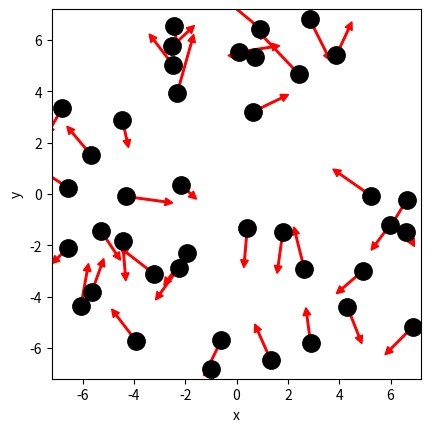

This chart was generated by the following Python code: (Note: this script raises an exception after producing the figure.)
# ruimte voor uitwerking

import numpy as np
import matplotlib.pyplot as plt
from matplotlib.animation import FuncAnimation
from scipy.optimize import curve_fit

BOX_SIZE_0 = 14.4 #nm                # Hoogte en breedte startvolume
N = 40                         # Aantal deeltjes
V_0 = 0.415 #nm/ps                        # Startsnelheid van deeltjes
RADIUS = 0.3 #nm                    # Straal van moleculen
DT = 0.1 #ps                         # Tijdstap om geen botsing te missen                       # Tijdstap om geen botsing te missen
V_PISTON_0 = -0.1 * V_0      # Startsnelheid van zuiger 
# (negatief betekent zowel links als rechts naar binnen gericht)

#your code/answer


class ParticleClass:
    def __init__(self, m, v, r, R):
        """ maakt een deeltje (constructor) """
        self.m = m                         
        self.v = np.array(v, dtype=float)  
        self.r = np.array(r, dtype=float)  
        self.R = R

    def update_position(self):
        """ verandert positie voor één tijdstap """
        self.r += self.v * DT 
            
    @property
    def momentum(self):
        return self.m * self.v
    
    @property
    def kin_energy(self):
        return 1/2 * self.m * np.dot(self.v, self.v)
    
def collide_detection(p1: ParticleClass, p2: ParticleClass) -> bool:
    """ Geeft TRUE als de deeltjes overlappen """
    dx = p1.r[0]-p2.r[0]
    dy = p1.r[1]-p2.r[1]
    rr = p1.R + p2.R
    return  dx**2+dy**2 < rr**2 

def particle_collision(p1: ParticleClass, p2: ParticleClass):
    """ past snelheden aan uitgaande van overlap """
    m1, m2 = p1.m, p2.m
    delta_r = p1.r - p2.r
    delta_v = p1.v - p2.v
    dot_product = np.dot(delta_r, delta_v)
    # Als deeltjes van elkaar weg bewegen dan geen botsing
    if dot_product >= 0: # '='-teken voorkomt ook problemen als delta_r == \vec{0}
        return
    distance_squared = np.dot(delta_r, delta_r) 
    # Botsing oplossen volgens elastische botsing in 2D
    p1.v -= 2 * m2 / (m1 + m2) * dot_product / distance_squared * delta_r
    p2.v += 2 * m1 / (m1 + m2) * dot_product / distance_squared * delta_r

box_height = BOX_SIZE_0     # hoogte van beheersvolume
box_length = BOX_SIZE_0     # breedte van beheersvolume
impulse_outward = 0.0       # totale stoot van deeltjes naar buiten gericht
pressure = 0.0              # druk in beheersvolume
v_piston = V_PISTON_0       # huidige snelheid van zuiger 
work = 0.0                  # arbeid uitgevoerd door gas

def top_down_collision(particle: ParticleClass):
    """ botsingen met wanden onder en boven controleren en totale stoot bepalen """
    global impulse_outward, box_height
    if abs(particle.r[1]) + particle.R > box_height / 2:
        particle.r[1] = np.sign(particle.r[1]) * (box_height/2 - particle.R)
        impulse_outward += abs(particle.momentum[1]) * 2
        particle.v[1] *= -1
    
def left_right_collision(particle: ParticleClass):
    """ botsingen met wanden links en rechts controleren en totale stoot bepalen """
    global impulse_outward, box_length
    if abs(particle.r[0]) + particle.R > box_length / 2:
        particle.r[0] = np.sign(particle.r[0]) * (box_length/2 - particle.R)
        impulse_outward += abs(particle.momentum[0]) * 2
        particle.v[0] *= -1

def create_particles(particles):
    """ Leegmaken en opnieuw aanmaken van deeltjes  in lijst """
    global box_length, box_height
    particles.clear()
    for _ in range(N):
        vx = np.random.uniform(-V_0, V_0)
        vy = np.random.choice([-1, 1]) * np.sqrt(V_0**2 - vx**2)        
        x = np.random.uniform(-box_length/2 + RADIUS, box_length/2 - RADIUS)
        y = np.random.uniform(-box_height/2 + RADIUS, box_height/2 - RADIUS)
        particles.append(ParticleClass(m=1.0, v=[vx, vy], r=[x, y], R=RADIUS))
    
def temperature(particles) -> float: #Volgens mij heb ik niks met temperatuur gedaan het vorige werkblad?!?!
    total_energy = 0.0
    for p in particles:
        total_energy += p.kin_energy
    return total_energy / len(particles) 
        
def handle_collisions(particles):
    """ alle onderlinge botsingen afhandelen voor deeltjes in lijst """
    num_particles = len(particles)
    for i in range(num_particles):
        for j in range(i+1, num_particles):
            if collide_detection(particles[i], particles[j]):
                particle_collision(particles[i], particles[j])

def handle_walls(particles):
    """ botsing met wanden controleren voor alle deeltjes in lijst en gemiddeld bepaling druk """
    global pressure, impulse_outward, box_height, box_length   # om pressure buiten de functie te kunnen gebruiken
    impulse_outward = 0.0
    for p in particles:
        left_right_collision(p)
        top_down_collision(p)    
    pressure = 0.95 * pressure + 0.05 * impulse_outward / ((2 * box_length + 2 * box_height) * DT) 

def take_time_step(particles):
    """ zet tijdstap voor een lijst deeltjes en verwerk alle botsingen onderling en met wanden """
    for p in particles:
        p.update_position()
    handle_collisions(particles)
    handle_walls(particles)  


particles = []
create_particles(particles)
for i in range(100):
    take_time_step(particles)

plt.figure()
plt.xlabel('x')
plt.ylabel('y')
plt.gca().set_aspect('equal')
plt.xlim(-BOX_SIZE_0/2, BOX_SIZE_0/2)
plt.ylim(-BOX_SIZE_0/2, BOX_SIZE_0/2)

for p in particles:
    plt.plot(p.r[0], p.r[1], 'k.', ms=25)
    plt.arrow(p.r[0], p.r[1], p.v[0]*DT*30, p.v[1]*DT*30, width=.2*RADIUS,
              head_width=RADIUS, head_length=RADIUS, color='red')
plt.show()

def take_time_step(particles):
    """ zet tijdstap voor een lijst deeltjes en verwerk alle botsingen onderling en met wanden """
    global box_length, v_piston
    box_length += 2 * v_piston * DT # zowel links als rechts zuiger
    for p in particles:
        p.update_position()
    handle_walls(particles)  
    handle_collisions(particles)

# Deel van de animated simulatie
from matplotlib.animation import FuncAnimation
from IPython.display import HTML

fig, ax = plt.subplots()
ax.set_xlabel('x')
ax.set_ylabel('y')
ax.set_xlim(-BOX_SIZE_0/2, BOX_SIZE_0/2)
ax.set_ylim(-BOX_SIZE_0/2, BOX_SIZE_0/2)
ax.set_aspect('equal')
dot, = ax.plot([], [], 'ro', ms=14);

def init():
    dot.set_data([], [])
    return dot,


# we kiezen het aantal datapunten zodat het volume tot 1/3 van het begin volume reduceert
num_steps = round(2/3 * BOX_SIZE_0 / (2 * -V_PISTON_0 * DT))

particles = []
volumes = np.zeros(num_steps, dtype=float)
temperatures = np.zeros(num_steps, dtype=float)

box_length = BOX_SIZE_0         # zetten zuiger terug
v_piston = V_PISTON_0
create_particles(particles)     # resetten deeltjes     

def update(frame):
    take_time_step(particles)
    dot.set_data([p.r[0] for p in particles], [p.r[1] for p in particles])
    volumes[i] = box_length * box_height
    temperatures[i] = temperature(particles)
    return dot,
    
ani = FuncAnimation(fig, update, frames=int(num_steps/2), init_func=init, blit=True, interval=50)
HTML(ani.to_jshtml())



# we kiezen het aantal datapunten zodat het volume tot 1/3 van het begin volume reduceert
num_steps = round(2/3 * BOX_SIZE_0 / (2 * -V_PISTON_0 * DT))

particles = []
volumes = np.zeros(num_steps, dtype=float)
temperatures = np.zeros(num_steps, dtype=float)

box_length = BOX_SIZE_0         # zetten zuiger terug
v_piston = V_PISTON_0
create_particles(particles)     # resetten deeltjes     

for i in range(num_steps):
    take_time_step(particles)
    volumes[i] = box_length * box_height
    temperatures[i] = temperature(particles)

temperatures = np.asarray(temperatures)

plt.figure()
plt.xlabel('Volume')
plt.ylabel('Temperature')

plt.plot(volumes, temperatures, '-r')
plt.show()

def left_right_collision(particle: ParticleClass):
    """ verzorgen van botsingen met wand links en rechts, die als zuiger kunnen bewegen """
    global box_length, v_piston, impulse_outward
    if abs(particle.r[0]) + particle.R > box_length / 2:
        particle.r[0] = np.sign(particle.r[0]) * (box_length/2 - particle.R)
        piston_velocity = np.sign(particle.r[0]) * v_piston
        relative_velocity = particle.v[0] - piston_velocity           # stelsel zuiger
        particle.v[0] = -relative_velocity + piston_velocity          # stelsel waarnemer
        impulse_outward += 2 * particle.m * abs(relative_velocity)    # stoot gevoeld door zuiger

num_steps = round(2/3 * BOX_SIZE_0 / (2 * -V_PISTON_0 * DT))

particles = []
volumes = np.zeros(num_steps, dtype=float)
temperatures = np.zeros(num_steps, dtype=float)

box_length = BOX_SIZE_0         # zetten zuiger terug
v_piston = V_PISTON_0
create_particles(particles)  # resetten deeltjes 

for i in range(num_steps):
    take_time_step(particles)
    volumes[i] = box_length * box_height
    temperatures[i] = temperature(particles)

temperatures = np.asarray(temperatures)

plt.figure(figsize = (6,5))
plt.plot(volumes, temperatures, '-r', lw = 2)
plt.xlabel('Volume (nm^2)')
plt.ylabel('Temperatuur (nm^2 / ps^2)')
plt.title('Temperatuur tegen Volume bij een bewegende zuiger')
plt.grid(True)
plt.show()

# breid deze code uit met jouw antwoord

num_steps = round(2/3 * BOX_SIZE_0 / (2 * -V_PISTON_0 * DT))
particles = []
volumes = np.zeros(num_steps, dtype=float)
pressures = np.zeros(num_steps, dtype=float)

pressure = 0.0
box_length = BOX_SIZE_0         # zetten zuiger terug
v_piston = V_PISTON_0
create_particles(particles)     # resetten deeltjes 

for i in range(num_steps):
    take_time_step(particles)
    volumes[i] = box_length * box_height
    pressures[i] = pressure

plt.figure(figsize = (6,5))
plt.plot(volumes, pressures, '-b', lw = 2)
plt.xlabel('Volume (nm^2)')
plt.ylabel('Temperatuur (nm^2/ps^2)')
plt.title('Druk tegen Volume bij een bewegende zuiger')
plt.grid(True)
plt.show()


def power_law(vol, a, n):
    """ de fitfunctie voor het P,V-diagram """
    return a * (vol)**n   


start_values = [1, -2]
limits = ([0, -5], [10000, 0])

fit_params, _ = curve_fit(power_law, volumes, pressures, p0 = start_values, bounds = limits)

a = fit_params[0]
n = fit_params[1]

v_fit = np.linspace(min(volumes), max(volumes), 200)
p_fit = power_law(v_fit, a, n)

plt.figure()
plt.plot(volumes, pressures, 'bo', label = 'data')
plt.plot(v_fit, p_fit, 'r-', label = 'fit')
plt.xlabel('Volume (nm^2)')
plt.ylabel('Druk (nm^2/psa^2)')
plt.legend()
plt.show()

print('a =', a)
print('n =', n)


# Ruimte voorverificatie

#your code/answer


def left_right_collision(particle: ParticleClass):
    """ verzorgen van botsingen met wand links en rechts, die als zuiger kunnen bewegen """
    global box_length, v_piston, impulse_outward, work
    if abs(particle.r[0]) + particle.R > box_length / 2:
        particle.r[0] = np.sign(particle.r[0]) * (box_length/2 - particle.R)
        piston_velocity = np.sign(particle.r[0]) * v_piston
        relative_velocity = particle.v[0] - piston_velocity  # stelsel zuiger
        particle.v[0] = -relative_velocity + piston_velocity # stelsel waarnemer
        impulse_outward += 2 * particle.m * abs(relative_velocity)
        work += 2 * particle.m * relative_velocity * piston_velocity

particles = []
pressure = 0.0
work = 0.0
box_length = BOX_SIZE_0         # zetten zuiger terug
v_piston = V_PISTON_0
create_particles(particles)     # resetten deeltjes 

num_steps = 1000
W = np.zeros(num_steps)
dU = np.zeros(num_steps)
U0 = sum(p.kin_energy for p in particles)

for i in range(num_steps):
    take_time_step(particles)
    U = sum(p.kin_energy for p in particles)
    dU[i] = U - U0

    dV = 2 * v_piston * DT * box_height
    if i == 0:
        W[i] = -pressure * dV
    else:
        W[i] = W[i-1] + -pressure * dV

plt.figure()
plt.plot(W, dU, 'bo')
plt.xlabel('Arbeid')
plt.ylabel('Verschil in energie')
plt.title('1e wet test')
plt.grid(True)
plt.show()
          
#De arbeid wordt niet opgeteld: kan worden berekent via PdV?? -pressure 


particles = []
pressure = 0.0
work = 0.0
box_length = BOX_SIZE_0         # zetten zuiger terug
v_piston = V_PISTON_0
create_particles(particles)     # resetten deeltjes 

dU2 = np.zeros(num_steps)
W2 = np.zeros(num_steps)
#your code/answer
v_piston = -V_PISTON_0 # zuiger richting wordt omgedraaid
#your code/answer

for i in range(num_steps):
    take_time_step(particles)
    U = sum(p.kin_energy for p in particles)
    dU2[i] = U - U0

    if i > 0:
        W2[i] = W2[i-1] + pressure * (2* v_piston * DT * box_height)
    else:
        W2[i] = W[-1] + pressure * (2 * v_piston * DT * box_height)

plt.figure()
plt.plot(W, dU, 'r.', label = 'Compressie')
plt.plot(W2, dU2, 'b.', label = 'Decompressie')
plt.xlabel('Arbeid')
plt.ylabel('Verschil in interne energie')
plt.legend()
plt.show()

#Ik twijfel of dit klopt: de decompressie lijn is niet in verhouding met decompressie
    


particles = []
pressure = 0.0
work = 0.0
box_length = BOX_SIZE_0         # zetten zuiger terug
v_piston = 5 * V_PISTON_0
create_particles(particles)     # resetten deeltjes

#your code/answer
num_steps = 400
v_piston = 5 * V_PISTON_0

W = np.zeros(num_steps)
dU = np.zeros(num_steps)
U0 = sum(p.kin_energy for p in particles)

for i in range(num_steps):
    take_time_step(particles)
    U = sum(p.kin_energy for p in particles)
    dU[i] = U - U0

    dV = 2 * v_piston * DT * box_height
    dW = -pressure * dV
    W[i] = W[i-1] + dW if i > 0 else dW

v_piston = -5 * V_PISTON_0
W2 = np.zeros(num_steps)
dU2 = np.zeros(num_steps)

for i in range(num_steps):
    take_time_step(particles)
    U = sum(p.kin_energy for p in particles)
    dU2[i] = U - U0

    dV = 2 * v_piston * DT * box_height
    dW = -pressure * dV
    W2[i] = W2[i-1] + dW if i > 0 else W[-1] + dW

# plot
plt.figure()
plt.plot(W, dU, 'r.', label='Compressie')
plt.plot(W2, dU2, 'b.', label='Decompressie')
plt.xlabel('Arbeid')
plt.ylabel('Verschil in interne energie')
plt.legend()
plt.show()




particles = []
pressure = 0.0
work = 0.0
box_length = BOX_SIZE_0
v_piston = V_PISTON_0      
create_particles(particles)

num_steps = 1000
displacement = np.zeros(num_steps)
temperature_arr = np.zeros(num_steps)

for i in range(num_steps):
    take_time_step(particles)   
  
    displacement[i] = box_length/2 + v_piston * i * DT 
    temperature_arr[i] = temperature(particles)  

plt.figure()
plt.plot(displacement, temperature_arr, label=f'v={v_piston}, T0={V_0}')
plt.xlabel('Zuiger beweging (nm)')
plt.ylabel('Temperatuur') 
plt.legend()
plt.show()

#Door een hogere temperatuur hebben de deeltjes meer Ekin, de toename van de zuiger is keiner.
#Bij een snellere beweging van de zuiger, vinden er meer effectieve botsingen plaats waardoor de temperatuur snel stijgt
#Micro: er wordt extra impuls afgegeven voor de zuiger
#Macro: arbeid van de zuiger wordt omgezet in Ekin bij de deeltjes
